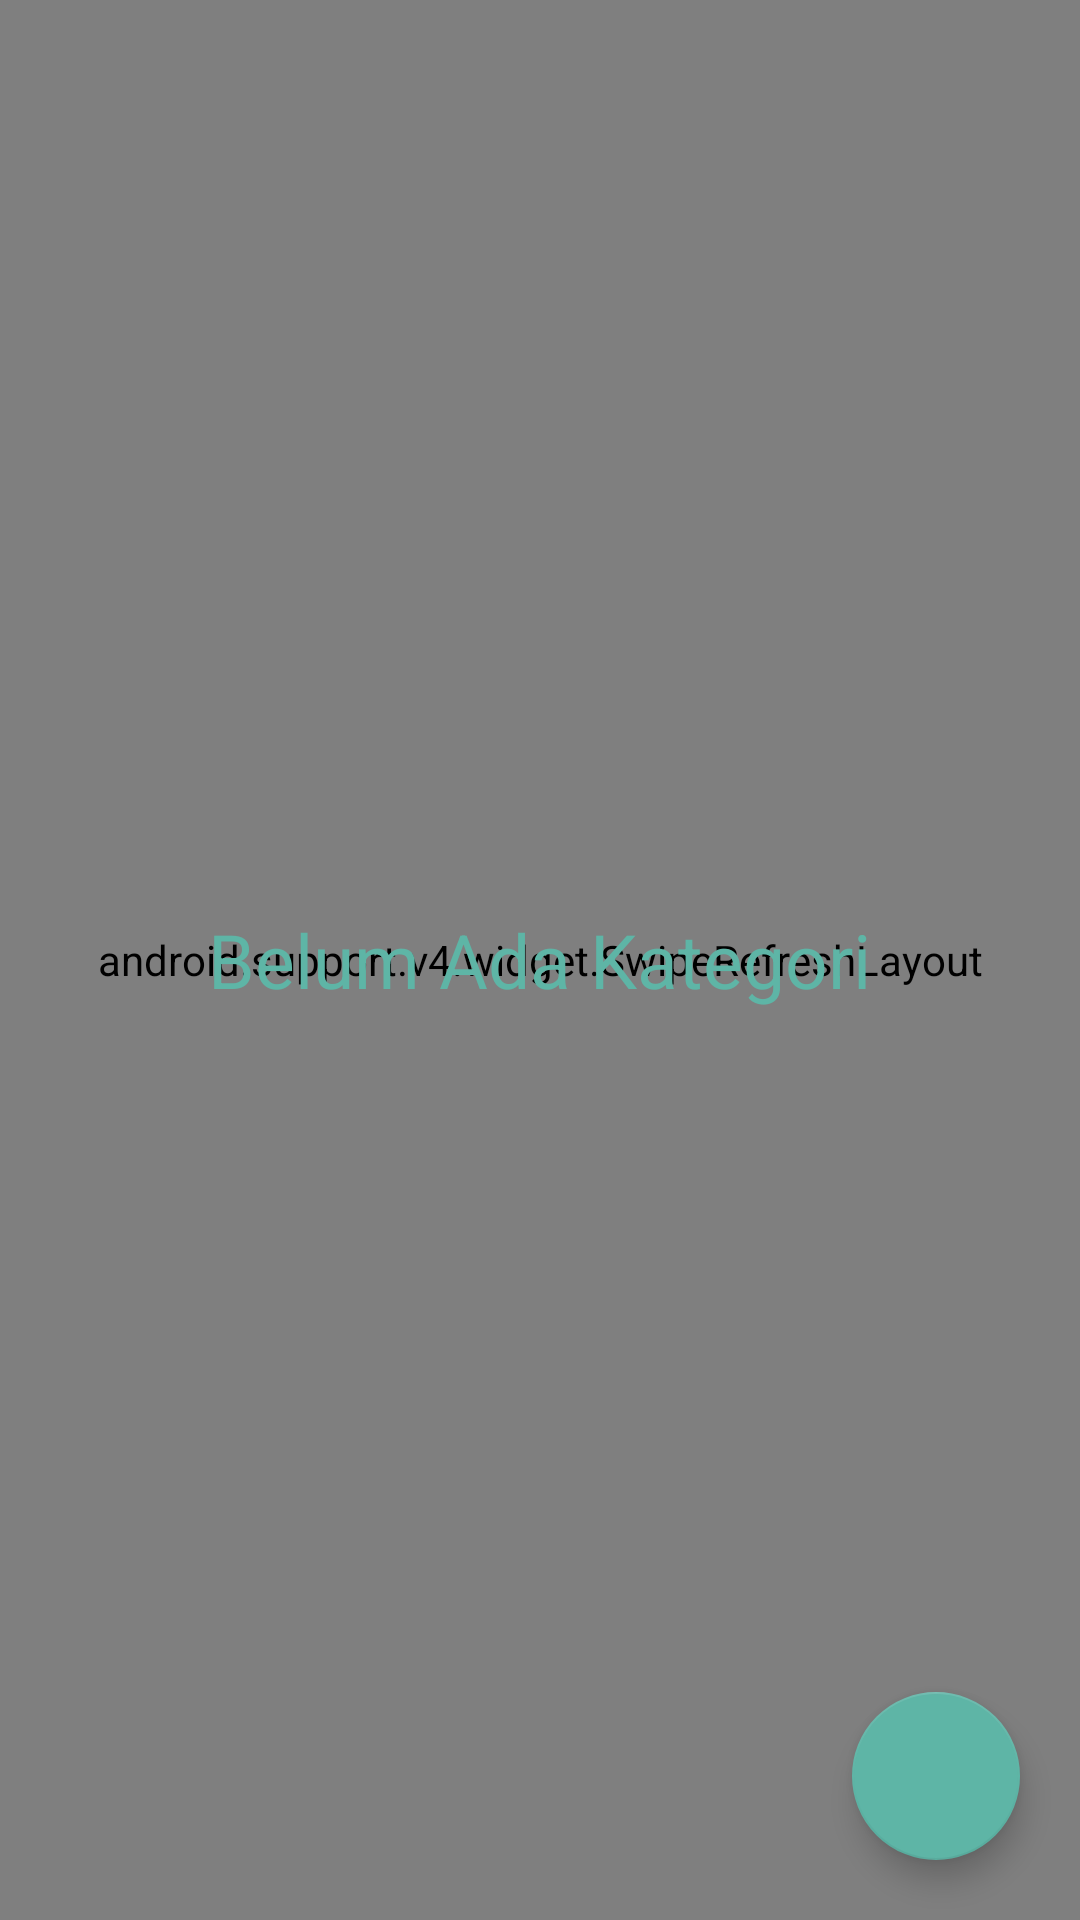

Reconstruct the res/layout file that produces this screen, plus the resources it refers to.
<!-- AndroidManifest.xml: application theme AppTheme -->
<!-- res/layout/fragment_category_admin.xml -->
<?xml version="1.0" encoding="utf-8"?>
<RelativeLayout xmlns:android="http://schemas.android.com/apk/res/android"
    android:layout_width="match_parent"
    android:layout_height="match_parent"
    xmlns:app="http://schemas.android.com/apk/res-auto"
    xmlns:tools="http://schemas.android.com/tools">

    <android.support.v4.widget.SwipeRefreshLayout
        android:id="@+id/refresh"
        android:layout_width="match_parent"
        android:layout_height="match_parent">

        <android.support.v7.widget.RecyclerView
            android:id="@+id/rv_category_admin"
            android:layout_width="match_parent"
            android:layout_height="match_parent"
            app:layout_constraintBottom_toBottomOf="parent"
            app:layout_constraintLeft_toLeftOf="parent"
            app:layout_constraintRight_toRightOf="parent"
            app:layout_constraintTop_toTopOf="parent"/>

    </android.support.v4.widget.SwipeRefreshLayout>

    <TextView
        android:id="@+id/tv_category_admin_kosong"
        android:layout_width="wrap_content"
        android:layout_height="wrap_content"
        android:textColor="#5EB5A6"
        android:text="Belum Ada Kategori"
        android:textSize="25sp"
        android:layout_centerInParent="true"/>

    <android.support.design.widget.FloatingActionButton
        android:id="@+id/add_category"
        android:layout_width="wrap_content"
        android:layout_height="wrap_content"
        android:layout_alignParentBottom="true"
        android:layout_alignParentRight="true"
        android:layout_margin="20dp"
        android:src="@drawable/ic_add"
        tools:ignore="VectorDrawableCompat"
        app:backgroundTint="#5EB5A6"/>

</RelativeLayout>
<!-- resources referenced by this layout -->
<resources>
  <style name="AppTheme" parent="Theme.AppCompat.Light.NoActionBar">
          
          <item name="colorPrimary">@color/colorPrimary</item>
          <item name="colorPrimaryDark">@color/colorPrimaryDark</item>
          <item name="colorAccent">@color/colorAccent</item>
      </style>
  <color name="colorPrimary">#008577</color>
  <color name="colorPrimaryDark">#00574B</color>
  <color name="colorAccent">#D81B60</color>
</resources>
